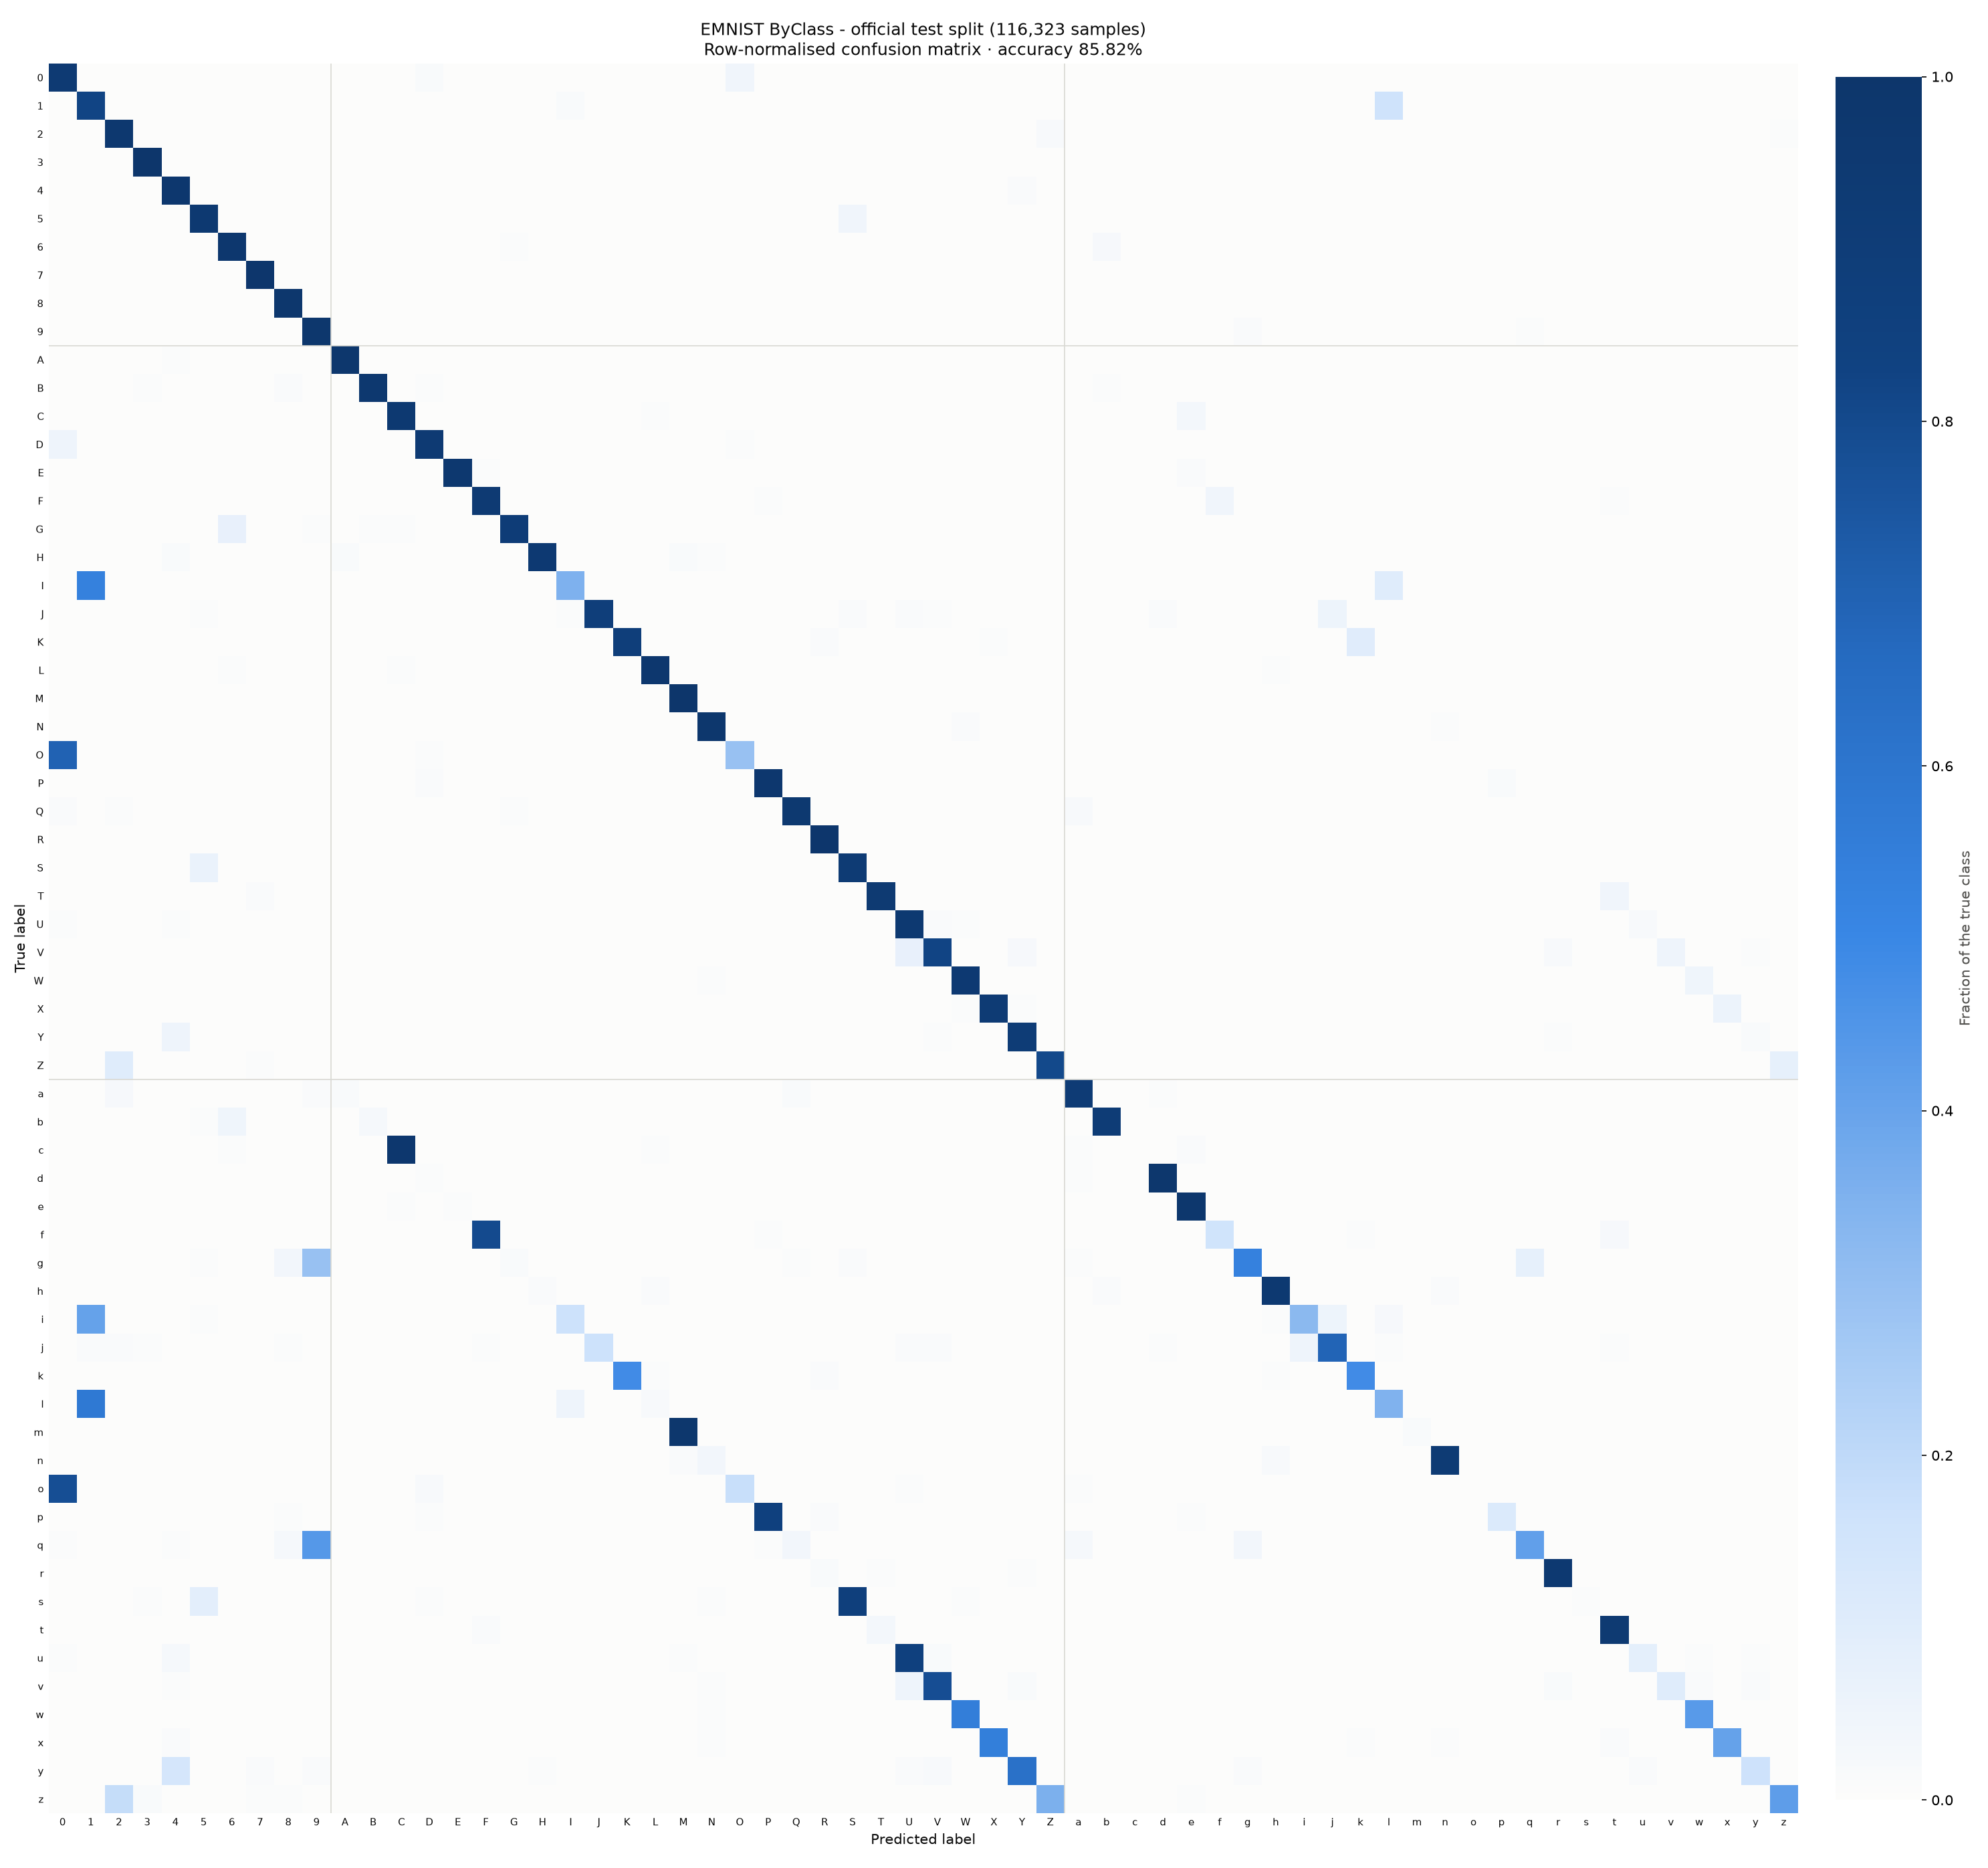

Values plotted in this chart, from the file beside it:
true \ predicted, 0, 1, 2, 3, 4, 5, 6, 7, 8, 9, A, B, C, D, E, F, G, H, I, J, K, L, M
0, 5391, 0, 1, 0, 1, 1, 4, 0, 2, 1, 1, 3, 7, 69, 0, 0, 0, 0, 0, 0, 0, 0, 0
1, 0, 5196, 2, 0, 1, 0, 0, 13, 1, 0, 1, 0, 1, 0, 0, 1, 0, 0, 86, 0, 0, 11, 0
2, 0, 0, 5673, 3, 0, 0, 1, 3, 4, 0, 1, 1, 0, 1, 0, 0, 0, 0, 1, 1, 0, 11, 0
3, 0, 0, 5, 5933, 0, 8, 0, 2, 4, 1, 0, 5, 1, 0, 0, 0, 1, 0, 0, 3, 0, 0, 0
4, 0, 2, 0, 0, 5487, 0, 2, 0, 0, 11, 15, 0, 0, 0, 1, 1, 1, 17, 0, 0, 2, 0, 1
5, 0, 0, 0, 9, 0, 4927, 5, 0, 3, 1, 0, 1, 1, 0, 0, 5, 0, 0, 0, 7, 1, 0, 0
6, 3, 2, 0, 0, 4, 3, 5529, 0, 1, 1, 0, 1, 1, 0, 0, 0, 27, 0, 0, 0, 0, 6, 0
7, 0, 0, 4, 0, 4, 0, 0, 6084, 0, 8, 1, 0, 0, 1, 0, 1, 0, 0, 0, 0, 1, 0, 0
8, 2, 0, 1, 2, 0, 0, 5, 1, 5534, 2, 2, 16, 0, 0, 1, 1, 3, 0, 0, 0, 0, 0, 0
9, 0, 0, 0, 0, 9, 0, 0, 3, 3, 5564, 0, 0, 0, 0, 0, 0, 1, 0, 0, 0, 0, 0, 0
A, 0, 1, 1, 0, 5, 0, 0, 0, 0, 0, 1041, 0, 0, 0, 0, 0, 0, 3, 0, 0, 0, 0, 1
B, 1, 0, 0, 4, 0, 0, 0, 0, 7, 0, 0, 623, 0, 3, 0, 0, 1, 0, 0, 0, 1, 0, 0
C, 1, 1, 0, 0, 0, 1, 6, 0, 0, 0, 0, 1, 1650, 0, 1, 1, 2, 0, 0, 0, 0, 9, 0
D, 37, 0, 0, 1, 0, 0, 0, 0, 1, 0, 1, 1, 0, 725, 0, 0, 0, 0, 0, 0, 0, 0, 0
E, 0, 0, 2, 0, 1, 1, 0, 0, 3, 1, 0, 1, 1, 0, 824, 5, 0, 0, 0, 0, 0, 0, 0
F, 0, 0, 0, 0, 0, 1, 0, 1, 3, 0, 0, 0, 0, 0, 5, 1347, 0, 0, 0, 0, 1, 0, 0
G, 0, 0, 0, 0, 0, 0, 32, 0, 0, 2, 1, 2, 2, 1, 0, 0, 404, 1, 0, 0, 0, 0, 0
H, 0, 0, 0, 0, 8, 0, 0, 0, 0, 0, 7, 0, 0, 0, 0, 0, 0, 492, 0, 0, 0, 0, 7
I, 1, 1091, 1, 0, 0, 0, 0, 0, 0, 0, 0, 0, 0, 2, 1, 3, 0, 0, 718, 1, 0, 2, 0
J, 0, 2, 0, 2, 0, 4, 0, 1, 2, 0, 1, 0, 0, 0, 0, 0, 0, 0, 4, 551, 0, 0, 0
K, 0, 0, 0, 0, 0, 0, 0, 0, 0, 0, 0, 1, 0, 0, 0, 0, 0, 0, 0, 0, 336, 0, 0
L, 0, 2, 1, 0, 0, 1, 5, 0, 0, 0, 0, 1, 5, 0, 0, 0, 0, 0, 1, 0, 0, 786, 0
M, 1, 0, 0, 0, 0, 0, 0, 1, 0, 0, 0, 0, 0, 0, 0, 0, 0, 3, 0, 0, 0, 0, 1477
N, 0, 0, 0, 0, 0, 0, 0, 0, 0, 0, 2, 0, 0, 1, 0, 0, 0, 1, 0, 0, 2, 0, 2
O, 2895, 0, 1, 0, 0, 1, 0, 0, 0, 0, 0, 1, 4, 28, 0, 0, 0, 0, 0, 0, 0, 0, 1
P, 0, 0, 0, 0, 0, 0, 0, 1, 2, 0, 0, 1, 0, 12, 0, 1, 0, 0, 0, 0, 0, 0, 0
Q, 4, 0, 2, 0, 0, 0, 0, 0, 0, 1, 0, 0, 0, 0, 0, 0, 2, 0, 0, 0, 0, 0, 0
R, 0, 0, 0, 0, 0, 0, 0, 0, 0, 0, 2, 0, 0, 0, 0, 2, 0, 0, 0, 0, 1, 0, 0
S, 1, 0, 0, 6, 0, 232, 3, 0, 9, 0, 0, 0, 0, 0, 0, 1, 1, 0, 1, 4, 0, 0, 0
T, 0, 0, 0, 0, 0, 0, 0, 15, 0, 0, 0, 0, 1, 0, 0, 0, 0, 0, 0, 5, 0, 0, 0
U, 10, 0, 0, 0, 8, 0, 2, 0, 0, 0, 0, 0, 3, 0, 0, 0, 0, 0, 0, 0, 0, 0, 0
V, 0, 1, 0, 0, 0, 0, 0, 0, 0, 0, 0, 0, 0, 0, 0, 0, 0, 0, 0, 2, 0, 1, 0
W, 0, 0, 0, 0, 0, 0, 0, 0, 0, 0, 0, 0, 0, 0, 0, 0, 0, 0, 0, 0, 0, 0, 3
X, 0, 0, 0, 0, 1, 0, 0, 0, 1, 0, 1, 0, 0, 0, 0, 0, 0, 0, 0, 0, 1, 0, 0
Y, 0, 0, 0, 0, 38, 0, 0, 1, 0, 3, 0, 0, 0, 0, 0, 0, 1, 0, 1, 0, 0, 0, 0
Z, 0, 0, 48, 1, 0, 0, 0, 2, 1, 0, 0, 0, 0, 0, 0, 1, 0, 0, 1, 0, 0, 0, 0
a, 6, 0, 33, 0, 1, 0, 0, 0, 1, 18, 25, 0, 2, 0, 0, 0, 3, 0, 0, 0, 0, 0, 0
b, 1, 0, 0, 1, 0, 5, 39, 0, 0, 0, 0, 21, 0, 2, 0, 1, 3, 0, 0, 0, 0, 1, 0
c, 1, 0, 0, 0, 0, 0, 2, 0, 0, 0, 0, 0, 419, 0, 0, 0, 0, 0, 0, 0, 0, 3, 0
d, 3, 0, 2, 0, 1, 0, 1, 0, 2, 0, 0, 0, 0, 7, 0, 0, 0, 0, 0, 0, 0, 1, 0
e, 0, 0, 1, 0, 0, 0, 1, 0, 1, 0, 0, 0, 16, 0, 20, 1, 0, 0, 0, 0, 0, 0, 0
f, 0, 0, 0, 0, 0, 0, 1, 1, 0, 0, 0, 0, 0, 0, 0, 318, 1, 0, 0, 0, 0, 0, 0
g, 0, 0, 2, 1, 1, 3, 0, 0, 22, 171, 1, 2, 0, 0, 1, 1, 8, 0, 0, 1, 0, 0, 0
h, 0, 0, 1, 0, 2, 0, 2, 0, 0, 0, 4, 1, 0, 0, 0, 0, 0, 13, 0, 0, 1, 16, 0
i, 0, 172, 0, 1, 0, 2, 1, 1, 1, 0, 0, 0, 1, 0, 0, 0, 0, 0, 71, 0, 0, 1, 0
j, 0, 3, 3, 2, 1, 1, 0, 1, 2, 1, 0, 0, 0, 0, 0, 2, 0, 0, 0, 53, 0, 0, 0
k, 0, 0, 0, 0, 0, 0, 0, 0, 0, 0, 1, 0, 0, 0, 1, 0, 0, 0, 0, 0, 225, 2, 0
l, 0, 1464, 1, 0, 0, 0, 1, 3, 2, 2, 0, 1, 0, 0, 0, 1, 0, 0, 119, 1, 0, 41, 0
m, 0, 0, 0, 0, 1, 0, 0, 0, 0, 0, 0, 0, 0, 0, 0, 0, 0, 0, 0, 0, 0, 0, 454
n, 0, 0, 1, 0, 0, 0, 0, 1, 0, 0, 0, 0, 0, 1, 0, 0, 0, 0, 1, 0, 0, 0, 16
o, 364, 0, 0, 0, 0, 0, 1, 0, 0, 1, 0, 1, 0, 8, 0, 0, 0, 0, 0, 0, 0, 0, 0
p, 1, 0, 0, 0, 0, 0, 0, 0, 2, 0, 0, 1, 0, 2, 0, 0, 0, 0, 0, 0, 0, 0, 0
q, 2, 0, 0, 1, 3, 0, 0, 0, 12, 221, 0, 1, 0, 0, 0, 0, 1, 0, 0, 0, 0, 0, 0
r, 1, 0, 0, 0, 0, 3, 1, 1, 1, 0, 0, 0, 1, 0, 0, 3, 0, 0, 1, 0, 0, 0, 0
s, 0, 0, 0, 2, 0, 38, 1, 0, 0, 1, 1, 0, 0, 2, 0, 0, 0, 0, 0, 0, 0, 0, 0
t, 1, 1, 0, 0, 11, 2, 3, 2, 0, 0, 0, 0, 0, 0, 4, 26, 0, 0, 3, 0, 0, 0, 0
u, 2, 0, 0, 0, 12, 0, 0, 0, 0, 0, 0, 0, 0, 0, 0, 0, 0, 0, 0, 0, 0, 0, 2
v, 0, 0, 0, 0, 2, 0, 0, 0, 0, 0, 0, 0, 0, 0, 0, 0, 0, 0, 0, 1, 0, 0, 0
w, 0, 0, 0, 0, 0, 0, 0, 0, 0, 0, 0, 0, 0, 0, 0, 0, 0, 1, 0, 0, 0, 0, 1
x, 0, 0, 1, 0, 4, 0, 0, 1, 0, 0, 0, 0, 0, 0, 0, 1, 0, 0, 0, 0, 0, 0, 1
... 2 more rows
